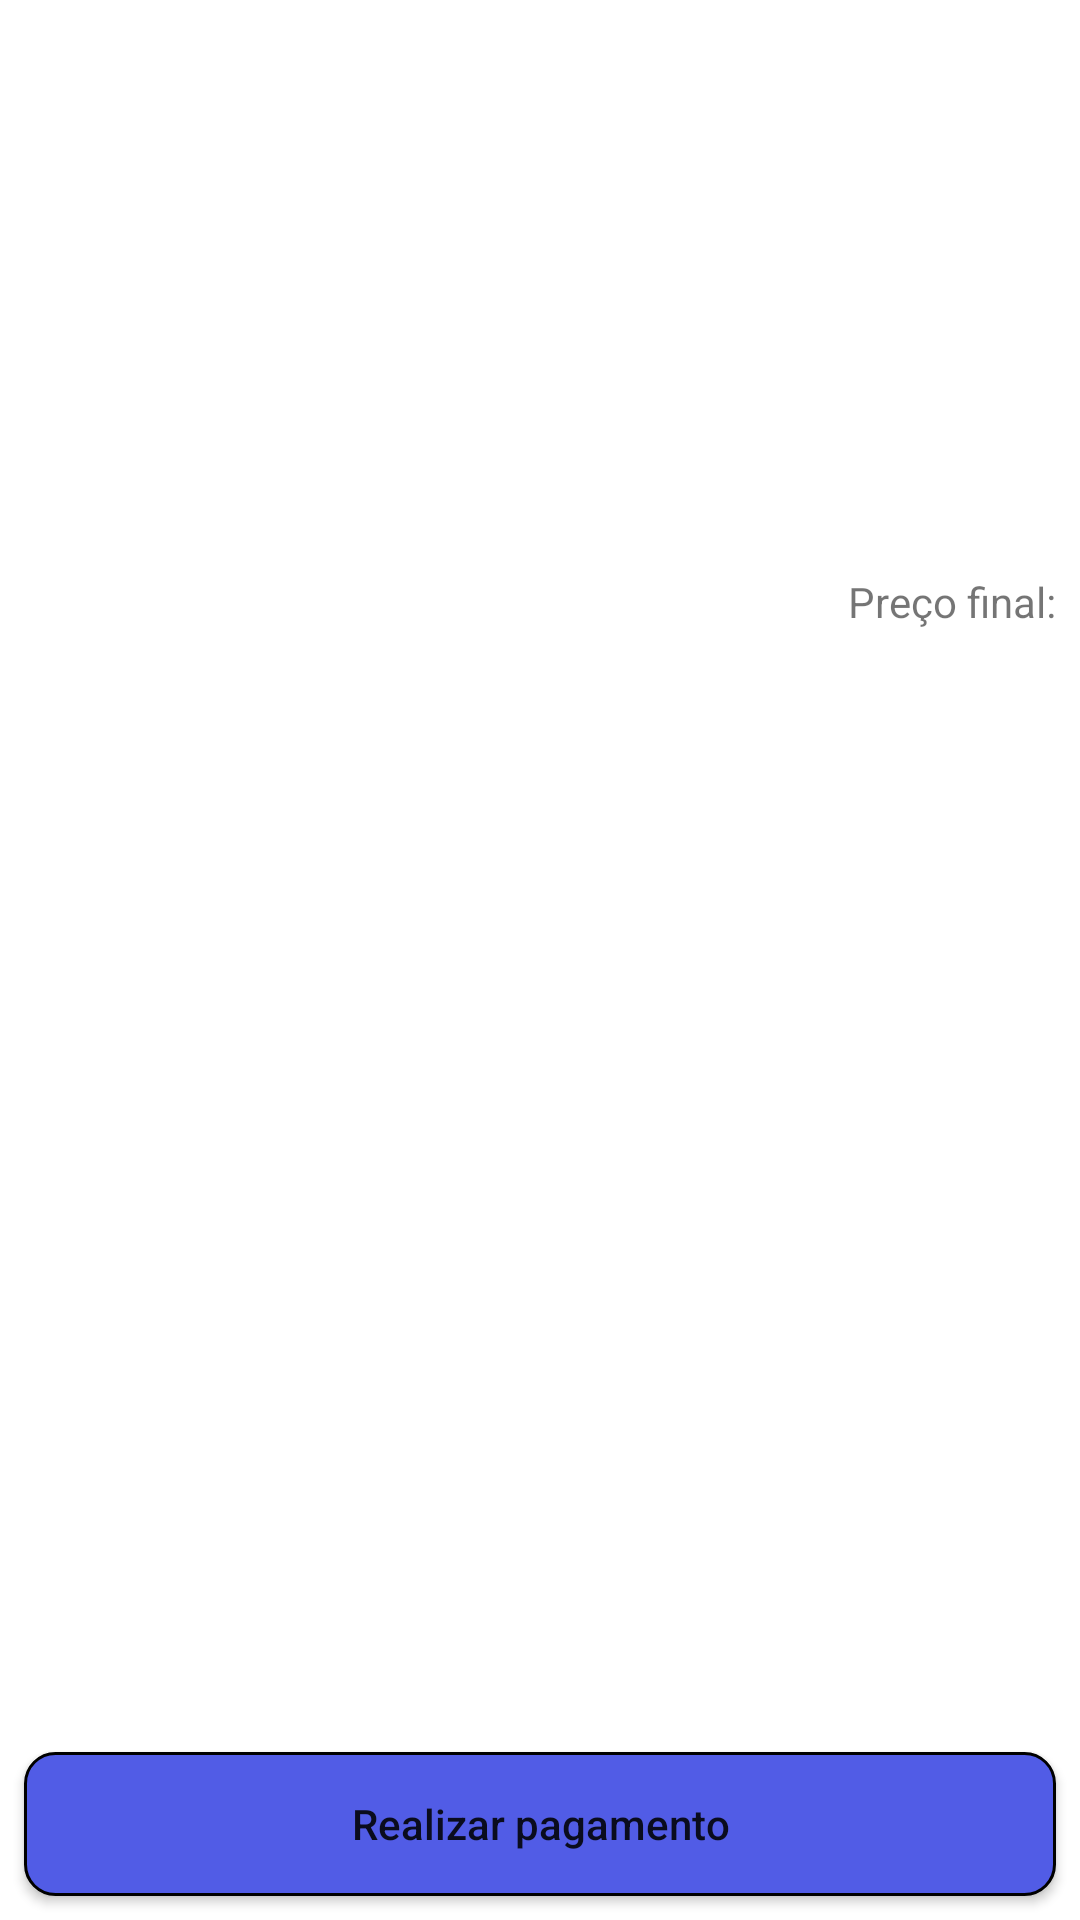

This screen was rendered from an Android layout file. Write that file and the resources it references.
<!-- AndroidManifest.xml: application theme Theme.Movefastcrud -->
<!-- res/layout/activity_resumo_pacote.xml -->
<?xml version="1.0" encoding="utf-8"?>
<androidx.constraintlayout.widget.ConstraintLayout xmlns:android="http://schemas.android.com/apk/res/android"
    xmlns:app="http://schemas.android.com/apk/res-auto"
    xmlns:tools="http://schemas.android.com/tools"
    android:layout_width="match_parent"
    android:layout_height="match_parent"
    tools:context=".ui.ResumoPacoteActivity">

    <ImageView
        android:id="@+id/resumo_pacote_imagem"
        android:layout_width="0dp"
        android:layout_height="140dp"
        android:contentDescription="@string/imagem_do_pacote"
        android:scaleType="centerCrop"
        app:layout_constraintBottom_toBottomOf="parent"
        app:layout_constraintEnd_toEndOf="parent"
        app:layout_constraintStart_toStartOf="parent"
        app:layout_constraintTop_toTopOf="parent"
        app:layout_constraintVertical_bias="0.0"
        tools:srcCompat="@drawable/sao_paulo_cidade" />

    <TextView
        android:id="@+id/resumo_pacote_local"
        android:layout_width="wrap_content"
        android:layout_height="wrap_content"
        android:layout_margin="8dp"
        android:textSize="24sp"
        android:textStyle="bold"
        app:layout_constraintStart_toStartOf="parent"
        app:layout_constraintTop_toBottomOf="@+id/resumo_pacote_imagem"
        tools:text="São Paulo" />

    <TextView
        android:id="@+id/resumo_pacote_dias"
        android:layout_width="wrap_content"
        android:layout_height="wrap_content"
        android:layout_marginTop="8dp"
        android:textSize="16sp"
        app:layout_constraintStart_toStartOf="@+id/resumo_pacote_local"
        app:layout_constraintTop_toBottomOf="@+id/resumo_pacote_local"
        tools:text="2 dias" />

    <TextView
        android:id="@+id/resumo_pacote_data"
        android:layout_width="0dp"
        android:layout_height="wrap_content"
        android:layout_marginTop="8dp"
        app:layout_constraintEnd_toStartOf="@+id/resumo_pacote_preco"
        app:layout_constraintStart_toStartOf="@+id/resumo_pacote_dias"
        app:layout_constraintTop_toBottomOf="@+id/resumo_pacote_dias"
        tools:text="08/12 - 10/12 de 2022" />

    <TextView
        android:id="@+id/resumo_pacote_preco"
        android:layout_width="0dp"
        android:layout_height="wrap_content"
        android:layout_marginStart="8dp"
        android:layout_marginEnd="8dp"
        android:textAlignment="textEnd"
        android:gravity="end"
        android:textColor="@android:color/holo_green_dark"
        android:textSize="20sp"
        app:layout_constraintBottom_toBottomOf="@+id/resumo_pacote_data"
        app:layout_constraintEnd_toEndOf="parent"
        app:layout_constraintStart_toEndOf="@id/resumo_pacote_data"
        tools:text="R$ 20,00" />

    <TextView
        android:id="@+id/resumo_pacote_preco_final"
        android:layout_width="wrap_content"
        android:layout_height="wrap_content"
        android:text="@string/preco_final"
        app:layout_constraintBottom_toTopOf="@+id/resumo_pacote_preco"
        app:layout_constraintEnd_toEndOf="@+id/resumo_pacote_preco" />

    <Button
        android:id="@+id/resumo_pacote_botao_realiza_pagamento"
        android:layout_width="0dp"
        android:layout_height="wrap_content"
        android:layout_margin="8dp"
        android:background="@drawable/editbuttonbackgroun"
        android:text="@string/realizar_pagamento"
        android:textAllCaps="false"
        app:layout_constraintBottom_toBottomOf="parent"
        app:layout_constraintEnd_toEndOf="parent"
        app:layout_constraintStart_toStartOf="parent"
        app:layout_constraintTop_toTopOf="parent"
        app:layout_constraintVertical_bias="1.0" />
</androidx.constraintlayout.widget.ConstraintLayout>
<!-- resources referenced by this layout -->
<resources>
  <!-- drawable editbuttonbackgroun (drawable) -->
  <?xml version="1.0" encoding="utf-8"?>
  <shape android:shape="rectangle" xmlns:android="http://schemas.android.com/apk/res/android">
  
      <stroke
          android:width="1dp"
          android:color="@color/black" />
      <corners android:radius="10dp" />
      <solid android:color="#515ce6"/>
      <size android:width="170dp" android:height="40dp"/>
  
  </shape>
  <string name="imagem_do_pacote">imagem do pacote</string>
  <string name="preco_final">Preço final:</string>
  <string name="realizar_pagamento">Realizar pagamento</string>
  <style name="Theme.Movefastcrud" parent="Theme.MaterialComponents.DayNight.DarkActionBar">
          
          <item name="colorPrimary">#626AD1</item>
          <item name="colorPrimaryVariant">#515ce6</item>
          <item name="colorOnPrimary">@color/white</item>
          
          <item name="colorSecondary">@color/teal_200</item>
          <item name="colorSecondaryVariant">@color/teal_700</item>
          <item name="colorOnSecondary">@color/black</item>
          
          <item name="android:statusBarColor" tools:targetApi="l">?attr/colorPrimaryVariant</item>
          
      </style>
  <!-- not gathered from this repository: default colours our renderer supplied (Android Studio template values) -->
  <color name="teal_200">#FF03DAC5</color>
  <color name="teal_700">#FF018786</color>
  <color name="black">#FF000000</color>
  <color name="white">#FFFFFFFF</color>
</resources>
